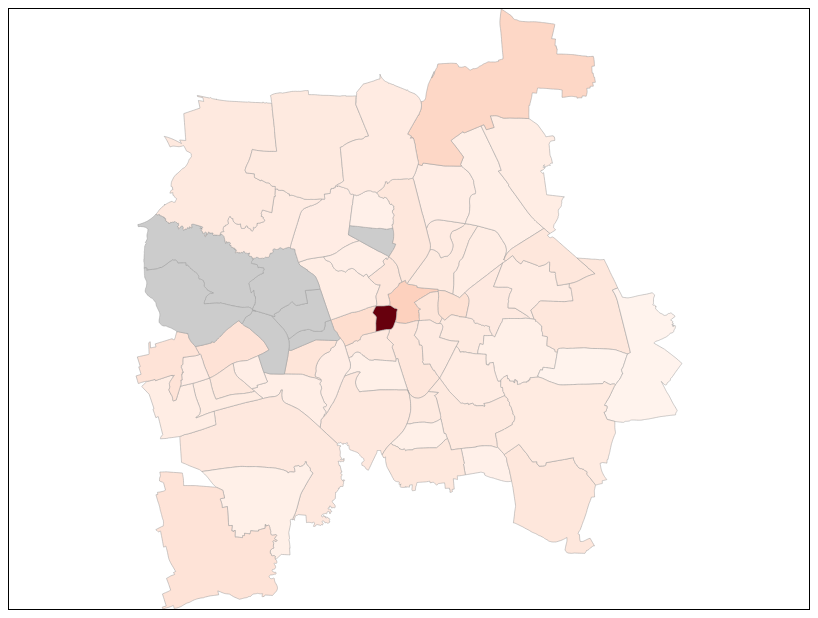
D3 v6 page, settled after 360 driven frames (6 s of simulated time); the page loaded 2 data file(s).


        const width = 800;
        const height = 600;

        const svg = d3.select('#map')
            .attr('width', width)
            .attr('height', height);

        Promise.all([
            d3.json('data/Leipzig_ortsteile_rewind_turf.json'),
            d3.json('data/crime_rates.json')
        ]).then(([ortsteile, crimeRates]) => {
            console.log("GeoJSON data:", ortsteile);
            console.log("Crime rates data:", crimeRates);

            const projection = d3.geoMercator()
                .fitSize([width, height], ortsteile);

            const pathGenerator = d3.geoPath().projection(projection);

            const colorScale = d3.scaleSequential(d3.interpolateReds)
                .domain([0, d3.max(Object.values(crimeRates))]);

            svg.selectAll('path')
                .data(ortsteile.features)
                .enter()
                .append('path')
                .attr('d', d => {
                    const pathData = pathGenerator(d);
                    console.log(`Path data for ${d.properties.Name}:`, pathData);
                    return pathData;
                })
                .attr('fill', d => {
                    const rate = crimeRates[d.properties.Name];
                    console.log(`Area: ${d.properties.Name}, Crime rate: ${rate}`);
                    return rate ? colorScale(rate) : '#ccc';
                })
                .attr('stroke', '#999')
                .attr('stroke-width', '0.5');

            console.log("SVG Paths:", svg.selectAll('path'));

        }).catch(err => console.error("Error loading data:", err));
    

### data: data/Leipzig_ortsteile_rewind_turf.json
{
 "type": "FeatureCollection",
 "name": "log_lat",
 "crs": {
  "type": "name",
  "properties": {
   "name": "urn:ogc:def:crs:OGC:1.3:CRS84"
  }
 },
 "features": [
  {
   "type": "Feature",
   "properties": {
    "FID": 0,
    "OT": "00",
    "Name": "Zentrum"
   },
   "geometry": {
    "type": "Polygon",
    "coordinates": "[... 1 items]"
   }
  },
  {
   "type": "Feature",
   "properties": {
    "FID": 1,
    "OT": "01",
    "Name": "Zentrum-Ost"
   },
   "geometry": {
    "type": "Polygon",
    "coordinates": "[... 1 items]"
   }
  },
  {
   "type": "Feature",
   "properties": {
    "FID": 2,
    "OT": "02",
    "Name": "Zentrum-Südost"
   },
   "geometry": {
    "type": "Polygon",
    "coordinates": "[... 1 items]"
   }
  },
  {
   "type": "Feature",
   "properties": {
    "FID": 3,
    "OT": "03",
    "Name": "Zentrum-Süd"
   },
   "geometry": {
    "type": "Polygon",
    "coordinates": "[... 1 items]"
   }
  },
  {
   "type": "Feature",
   "properties": {
    "FID": 4,
    "OT": "04",
    "Name": "Zentrum-West"
   },
   "geometry": {
    "type": "Polygon",
    "coordinates": "[... 1 items]"
   }
  },
  {
   "type": "Feature",
   "properties": {
    "FID": 5,
    "OT": "05",
    "Name": "Zentrum-Nordwest"
   },
   "geometry": {
    "type": "Polygon",
    "coordinates": "[... 1 items]"
   }
  },
  {
   "type": "Feature",
   "properties": {
    "FID": 6,
    "OT": "06",
    "Name": "Zentrum-Nord"
   },
   "geometry": {
    "type": "Polygon",
    "coordinates": "[... 1 items]"
   }
  },
  {
   "type": "Feature",
   "properties": {
    "FID": 7,
    "OT": "10",
    "Name": "Schönefeld-Abtnaundorf"
   },
   "geometry": {
    "type": "Polygon",
    "coordinates": "[... 1 items]"
   }
  },
  "... 55 more items"
 ]
}

### data: data/crime_rates.json
{
 "Zentrum": 37.76,
 "Zentrum-Ost": 6.549,
 "Seehausen": 5.737,
 "Zentrum-West": 4.644,
 "Volkmarsdorf": 4.184,
 "Schönau": 3.856,
 "Miltitz": 3.733,
 "Hartmannsdorf-Knautnaundorf": 3.729,
 "Plagwitz": 3.455,
 "Neustadt-Neuschönefeld": 3.431,
 "Zentrum-Südost": 3.223,
 "Zentrum-Nord": 3.203,
 "Heiterblick": 3.033,
 "Eutritzsch": 3.026,
 "Engelsdorf": 2.999,
 "Liebertwolkwitz": 2.96,
 "Dölitz-Dösen": 2.871,
 "Grünau-Mitte": 2.869,
 "Großzschocher": 2.805,
 "Connewitz": 2.728,
 "Lützschena-Stahmeln": 2.584,
 "Probstheida": 2.565,
 "Zentrum-Süd": 2.536,
 "Sellerhausen-Stünz": 2.507,
 "Anger-Crottendorf": 2.487,
 "Schönefeld-Abtnaundorf": 2.418,
 "Marienbrunn": 2.417,
 "Lindenthal": 2.385,
 "Reudnitz-Thonberg": 2.302,
 "Holzhausen": 2.235,
 "Mockau-Süd": 2.219,
 "Wiederitzsch": 2.182,
 "Wahren": 2.139,
 "Grünau-Siedlung": 2.082,
 "Paunsdorf": 2.054,
 "Stötteritz": 1.956,
 "Grünau-Nord": 1.898,
 "Möckern": 1.886,
 "Schönefeld-Ost": 1.853,
 "Zentrum-Nordwest": 1.829,
 "...": "16 more keys"
}